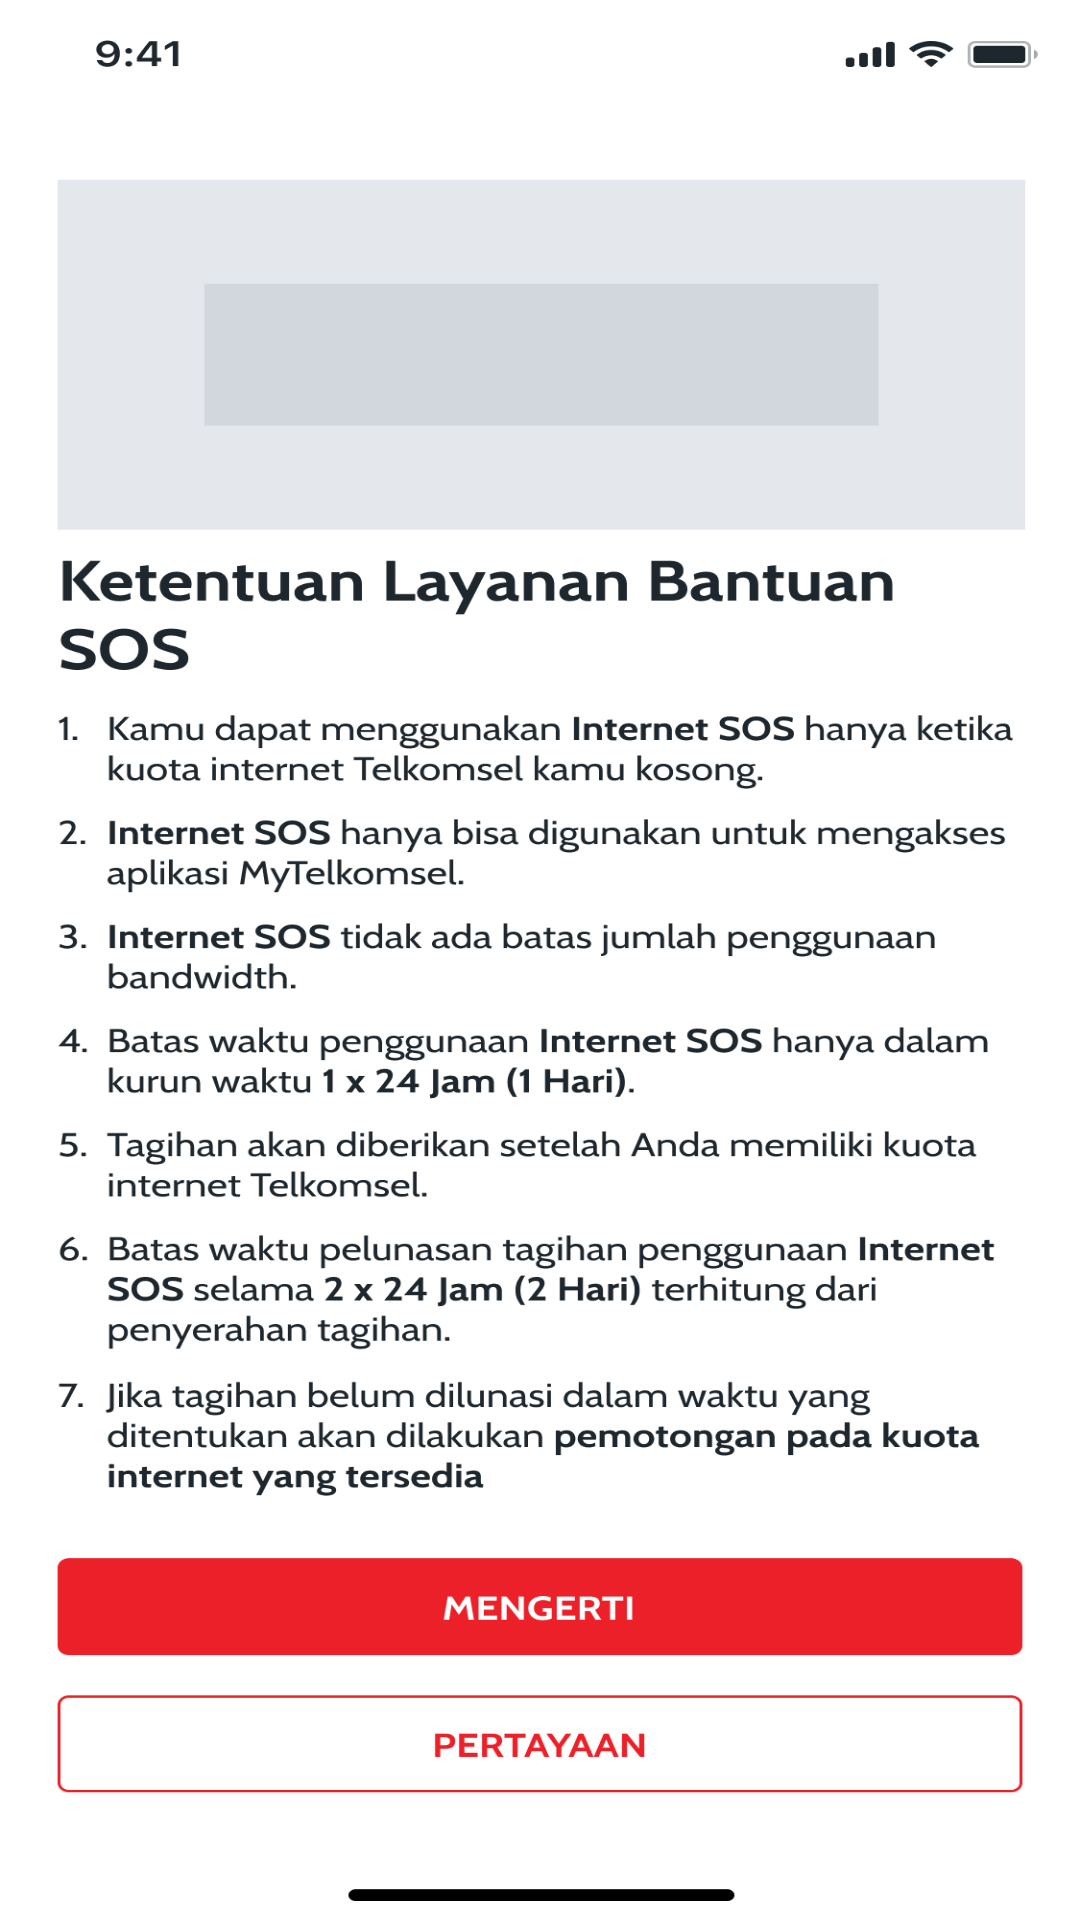

Produce the Android XML layout that renders to this screen, including the resource entries it uses.
<!-- AndroidManifest.xml: application theme Theme.TUGASDAY11REDESIGN -->
<!-- res/layout/activity_bantuan.xml -->
<?xml version="1.0" encoding="utf-8"?>
<androidx.constraintlayout.widget.ConstraintLayout
    xmlns:android="http://schemas.android.com/apk/res/android"
    xmlns:app="http://schemas.android.com/apk/res-auto"
    xmlns:tools="http://schemas.android.com/tools"
    android:layout_width="match_parent"
    android:layout_height="match_parent"
    tools:context=".BantuanActivity">

    
    <ImageView
        android:id="@+id/ivBantuan"
        android:layout_width="wrap_content"
        android:layout_height="wrap_content"
        app:srcCompat="@drawable/internet_sos"
        app:layout_constraintTop_toTopOf="parent"
        app:layout_constraintStart_toStartOf="parent"
        app:layout_constraintEnd_toEndOf="parent"
        app:layout_constraintBottom_toBottomOf="parent"
        android:scaleType="fitXY" />

    

</androidx.constraintlayout.widget.ConstraintLayout>
<!-- resources referenced by this layout -->
<resources>
  <!-- drawable internet_sos: png bitmap (drawable-hdpi, 75517 bytes) -->
  <style name="Theme.TUGASDAY11REDESIGN" parent="Base.Theme.TUGASDAY11REDESIGN" />
  <style name="Base.Theme.TUGASDAY11REDESIGN" parent="Theme.Material3.DayNight.NoActionBar">
          
          
      </style>
</resources>
